The GitHub repository thamadhi/solar-panel-fault-mapping contains a labelled image folder "PV_Images" with 2 categories: clean, hotspot. Examples follow, each with its label.

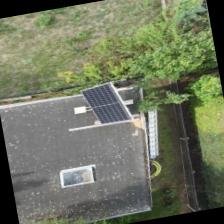
Label: clean

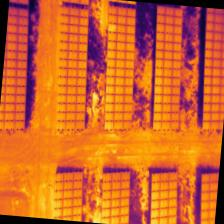
Label: hotspot

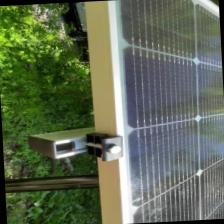
Label: clean

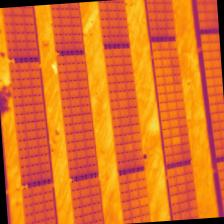
Label: hotspot

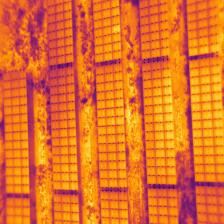
Label: hotspot

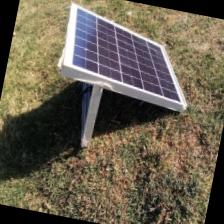
Label: clean
